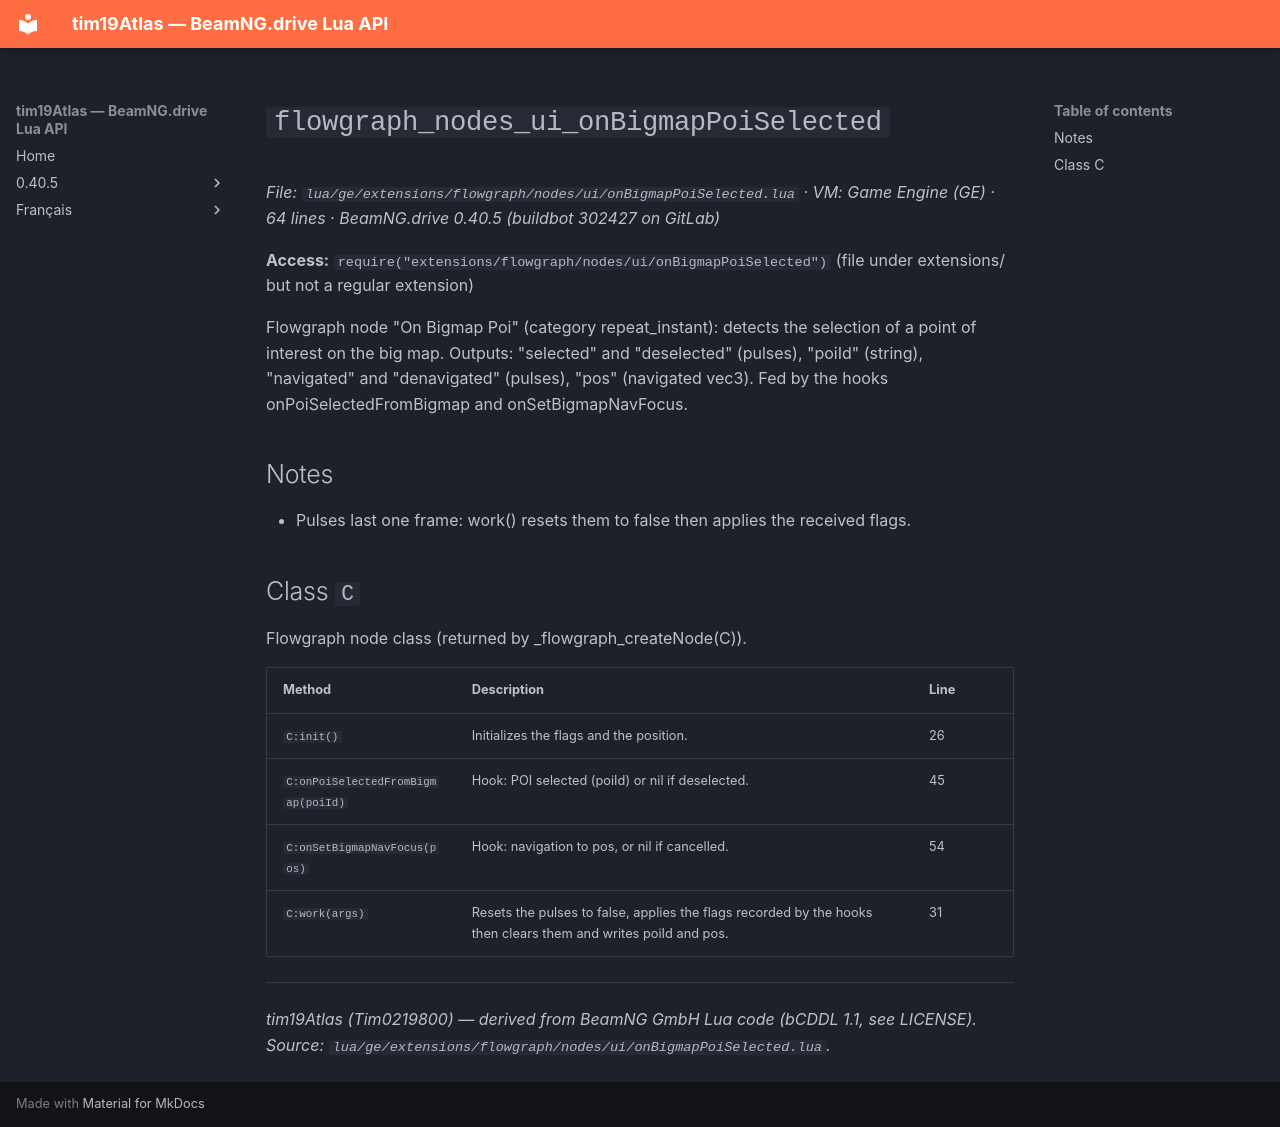

repository: Tim0219800/beamng-lua-atlas · page: 0.40.5/ge/extensions/flowgraph/nodes/ui/onBigmapPoiSelected.html · generator: mkdocs

# `flowgraph_nodes_ui_onBigmapPoiSelected`

*File: `lua/ge/extensions/flowgraph/nodes/ui/onBigmapPoiSelected.lua` · VM: Game Engine (GE) · 64 lines · BeamNG.drive 0.40.5 (buildbot 302427 on GitLab)*

**Access:** `require("extensions/flowgraph/nodes/ui/onBigmapPoiSelected")` (file under extensions/ but not a regular extension)

Flowgraph node "On Bigmap Poi" (category repeat_instant): detects the selection of a point of interest on the big map. Outputs: "selected" and "deselected" (pulses), "poiId" (string), "navigated" and "denavigated" (pulses), "pos" (navigated vec3). Fed by the hooks onPoiSelectedFromBigmap and onSetBigmapNavFocus.

## Notes

- Pulses last one frame: work() resets them to false then applies the received flags.

## Class `C`

Flowgraph node class (returned by _flowgraph_createNode(C)).

| Method | Description | Line |
|---|---|---|
| `C:init()` | Initializes the flags and the position. | 26 |
| `C:onPoiSelectedFromBigmap(poiId)` | Hook: POI selected (poiId) or nil if deselected. | 45 |
| `C:onSetBigmapNavFocus(pos)` | Hook: navigation to pos, or nil if cancelled. | 54 |
| `C:work(args)` | Resets the pulses to false, applies the flags recorded by the hooks then clears them and writes poiId and pos. | 31 |

---
*tim19Atlas (Tim0219800) — derived from BeamNG GmbH Lua code (bCDDL 1.1, see LICENSE). Source: `lua/ge/extensions/flowgraph/nodes/ui/onBigmapPoiSelected.lua`.*
